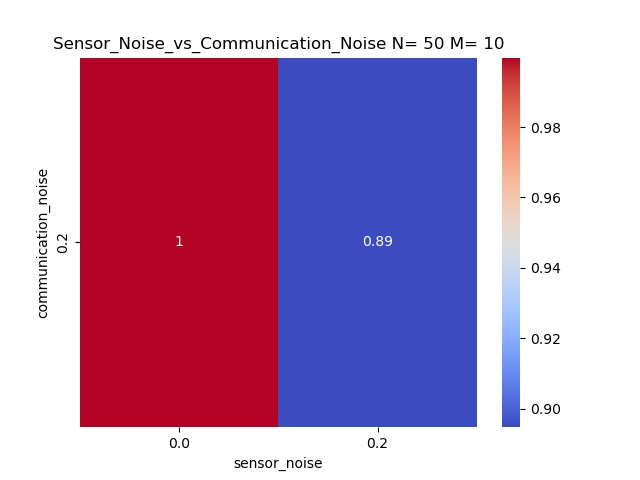

The data file committed next to this chart (first rows):
communication_noise, 0.0, 0.2
0.2, 0.9997, 0.8948
